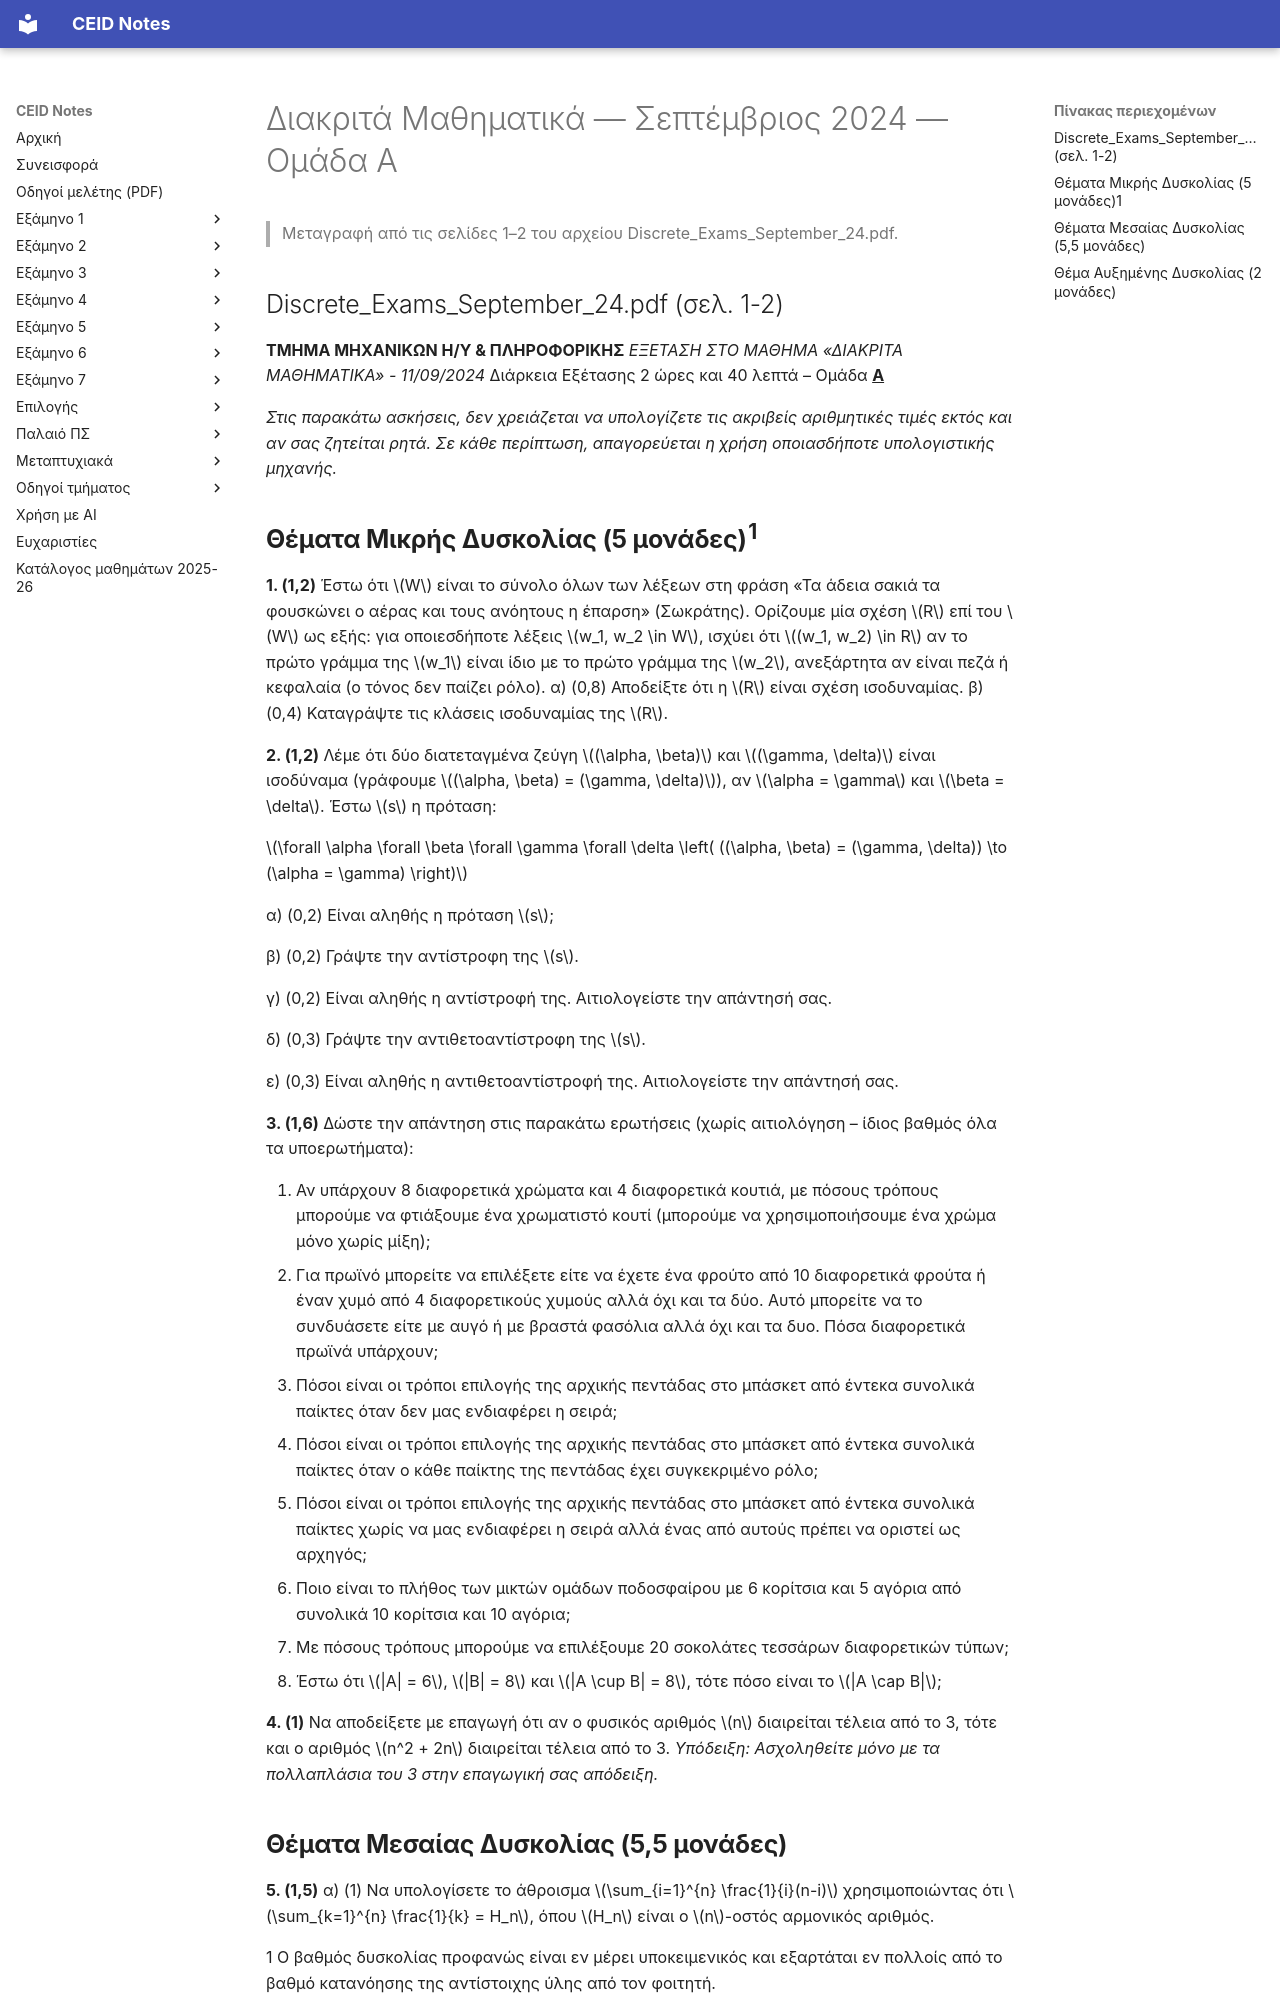

repository: kdngiorgos/ceid-notes · page: Semesters/Semester 1 (1ο Εξάμηνο)/Διακριτά Μαθηματικά - CEID_22Y101/Previous Exams/2024-09-a.html · generator: mkdocs

---
course: CEID_22Y101
session: 2024-09-a
label: Σεπτέμβριος 2024 — Ομάδα Α
sources:
- Discrete_Exams_September_24.pdf
format: open
duration_min: 160
notes: Η ενδεικτική λύση της Ομάδας Α βρίσκεται στις σελίδες 3–6 και δεν μεταφέρεται εδώ.
transcription: verbatim
solutions: official
---
# Διακριτά Μαθηματικά — Σεπτέμβριος 2024 — Ομάδα Α

> Μεταγραφή από τις σελίδες 1–2 του αρχείου Discrete_Exams_September_24.pdf.

## Discrete_Exams_September_24.pdf (σελ. 1-2)

**ΤΜΗΜΑ ΜΗΧΑΝΙΚΩΝ Η/Υ & ΠΛΗΡΟΦΟΡΙΚΗΣ** _ΕΞΕΤΑΣΗ ΣΤΟ ΜΑΘΗΜΑ «ΔΙΑΚΡΙΤΑ ΜΑΘΗΜΑΤΙΚΑ» - 11/09/2024_ Διάρκεια Εξέτασης 2 ώρες και 40 λεπτά – Ομάδα **<u>Α</u>**

_Στις παρακάτω ασκήσεις, δεν χρειάζεται να υπολογίζετε τις ακριβείς αριθμητικές τιμές εκτός και αν σας ζητείται ρητά. Σε κάθε περίπτωση, απαγορεύεται η χρήση οποιασδήποτε υπολογιστικής μηχανής._

## **Θέματα Μικρής Δυσκολίας (5 μονάδες)**<sup>**1**</sup>

**1. (1,2)** Έστω ότι $W$ είναι το σύνολο όλων των λέξεων στη φράση «Τα άδεια σακιά τα φουσκώνει ο αέρας και τους ανόητους η έπαρση» (Σωκράτης). Ορίζουμε μία σχέση $R$ επί του $W$ ως εξής: για οποιεσδήποτε λέξεις $w_1, w_2 \in W$, ισχύει ότι $(w_1, w_2) \in R$ αν το πρώτο γράμμα της $w_1$ είναι ίδιο με το πρώτο γράμμα της $w_2$, ανεξάρτητα αν είναι πεζά ή κεφαλαία (ο τόνος δεν παίζει ρόλο). α) (0,8) Αποδείξτε ότι η $R$ είναι σχέση ισοδυναμίας. β) (0,4) Καταγράψτε τις κλάσεις ισοδυναμίας της $R$.

**2. (1,2)** Λέμε ότι δύο διατεταγμένα ζεύγη $(\alpha, \beta)$ και $(\gamma, \delta)$ είναι ισοδύναμα (γράφουμε $(\alpha, \beta) = (\gamma, \delta)$), αν $\alpha = \gamma$ και $\beta = \delta$. Έστω $s$ η πρόταση:

$\forall \alpha \forall \beta \forall \gamma \forall \delta \left( ((\alpha, \beta) = (\gamma, \delta)) \to (\alpha = \gamma) \right)$

α) (0,2) Είναι αληθής η πρόταση $s$;

β) (0,2) Γράψτε την αντίστροφη της $s$.

γ) (0,2) Είναι αληθής η αντίστροφή της. Αιτιολογείστε την απάντησή σας.

δ) (0,3) Γράψτε την αντιθετοαντίστροφη της $s$.

ε) (0,3) Είναι αληθής η αντιθετοαντίστροφή της. Αιτιολογείστε την απάντησή σας.

**3. (1,6)** Δώστε την απάντηση στις παρακάτω ερωτήσεις (χωρίς αιτιολόγηση – ίδιος βαθμός όλα τα υποερωτήματα):

1. Αν υπάρχουν 8 διαφορετικά χρώματα και 4 διαφορετικά κουτιά, με πόσους τρόπους μπορούμε να φτιάξουμε ένα χρωματιστό κουτί (μπορούμε να χρησιμοποιήσουμε ένα χρώμα μόνο χωρίς μίξη);
2. Για πρωϊνό μπορείτε να επιλέξετε είτε να έχετε ένα φρούτο από 10 διαφορετικά φρούτα ή έναν χυμό από 4 διαφορετικούς χυμούς αλλά όχι και τα δύο. Αυτό μπορείτε να το συνδυάσετε είτε με αυγό ή με βραστά φασόλια αλλά όχι και τα δυο. Πόσα διαφορετικά πρωϊνά υπάρχουν;
3. Πόσοι είναι οι τρόποι επιλογής της αρχικής πεντάδας στο μπάσκετ από έντεκα συνολικά παίκτες όταν δεν μας ενδιαφέρει η σειρά;
4. Πόσοι είναι οι τρόποι επιλογής της αρχικής πεντάδας στο μπάσκετ από έντεκα συνολικά παίκτες όταν ο κάθε παίκτης της πεντάδας έχει συγκεκριμένο ρόλο;
5. Πόσοι είναι οι τρόποι επιλογής της αρχικής πεντάδας στο μπάσκετ από έντεκα συνολικά παίκτες χωρίς να μας ενδιαφέρει η σειρά αλλά ένας από αυτούς πρέπει να οριστεί ως αρχηγός;
6. Ποιο είναι το πλήθος των μικτών ομάδων ποδοσφαίρου με 6 κορίτσια και 5 αγόρια από συνολικά 10 κορίτσια και 10 αγόρια;
7. Με πόσους τρόπους μπορούμε να επιλέξουμε 20 σοκολάτες τεσσάρων διαφορετικών τύπων;
8. Έστω ότι $|A| = 6$, $|B| = 8$ και $|A \cup B| = 8$, τότε πόσο είναι το $|A \cap B|$;

**4. (1)** Να αποδείξετε με επαγωγή ότι αν ο φυσικός αριθμός $n$ διαιρείται τέλεια από το 3, τότε και ο αριθμός $n^2 + 2n$ διαιρείται τέλεια από το 3. _Υπόδειξη: Ασχοληθείτε μόνο με τα πολλαπλάσια του 3 στην επαγωγική σας απόδειξη._
